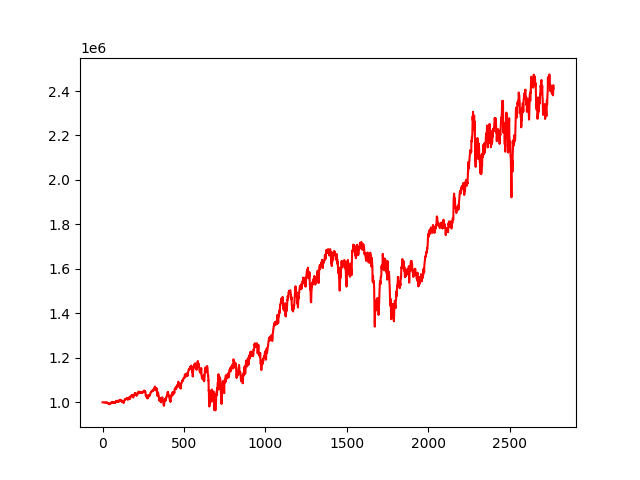

Values plotted in this chart, from the file beside it:
, 0
0, 1000000
1, 999966
2, 999967
3, 999815
4, 999772
5, 999615
6, 999332
7, 999370
8, 998984
9, 999039
10, 999139
11, 998511
12, 998914
13, 998708
14, 998669
15, 998856
16, 999032
17, 999731
18, 998875
19, 998567
20, 998534
21, 999106
22, 998662
23, 999163
24, 999881
25, 999823
26, 998266
27, 998481
28, 998310
29, 998033
30, 996648
31, 996575
32, 996664
33, 996061
34, 994850
35, 995985
36, 995150
37, 994599
38, 993758
39, 992151
40, 991986
41, 993055
42, 991732
43, 991990
44, 991303
45, 993646
46, 993579
47, 994942
48, 994989
49, 994871
50, 996218
51, 997044
52, 996451
53, 995641
54, 999079
55, 998430
56, 998967
57, 999839
58, 998818
59, 997296
... 2,710 more rows
